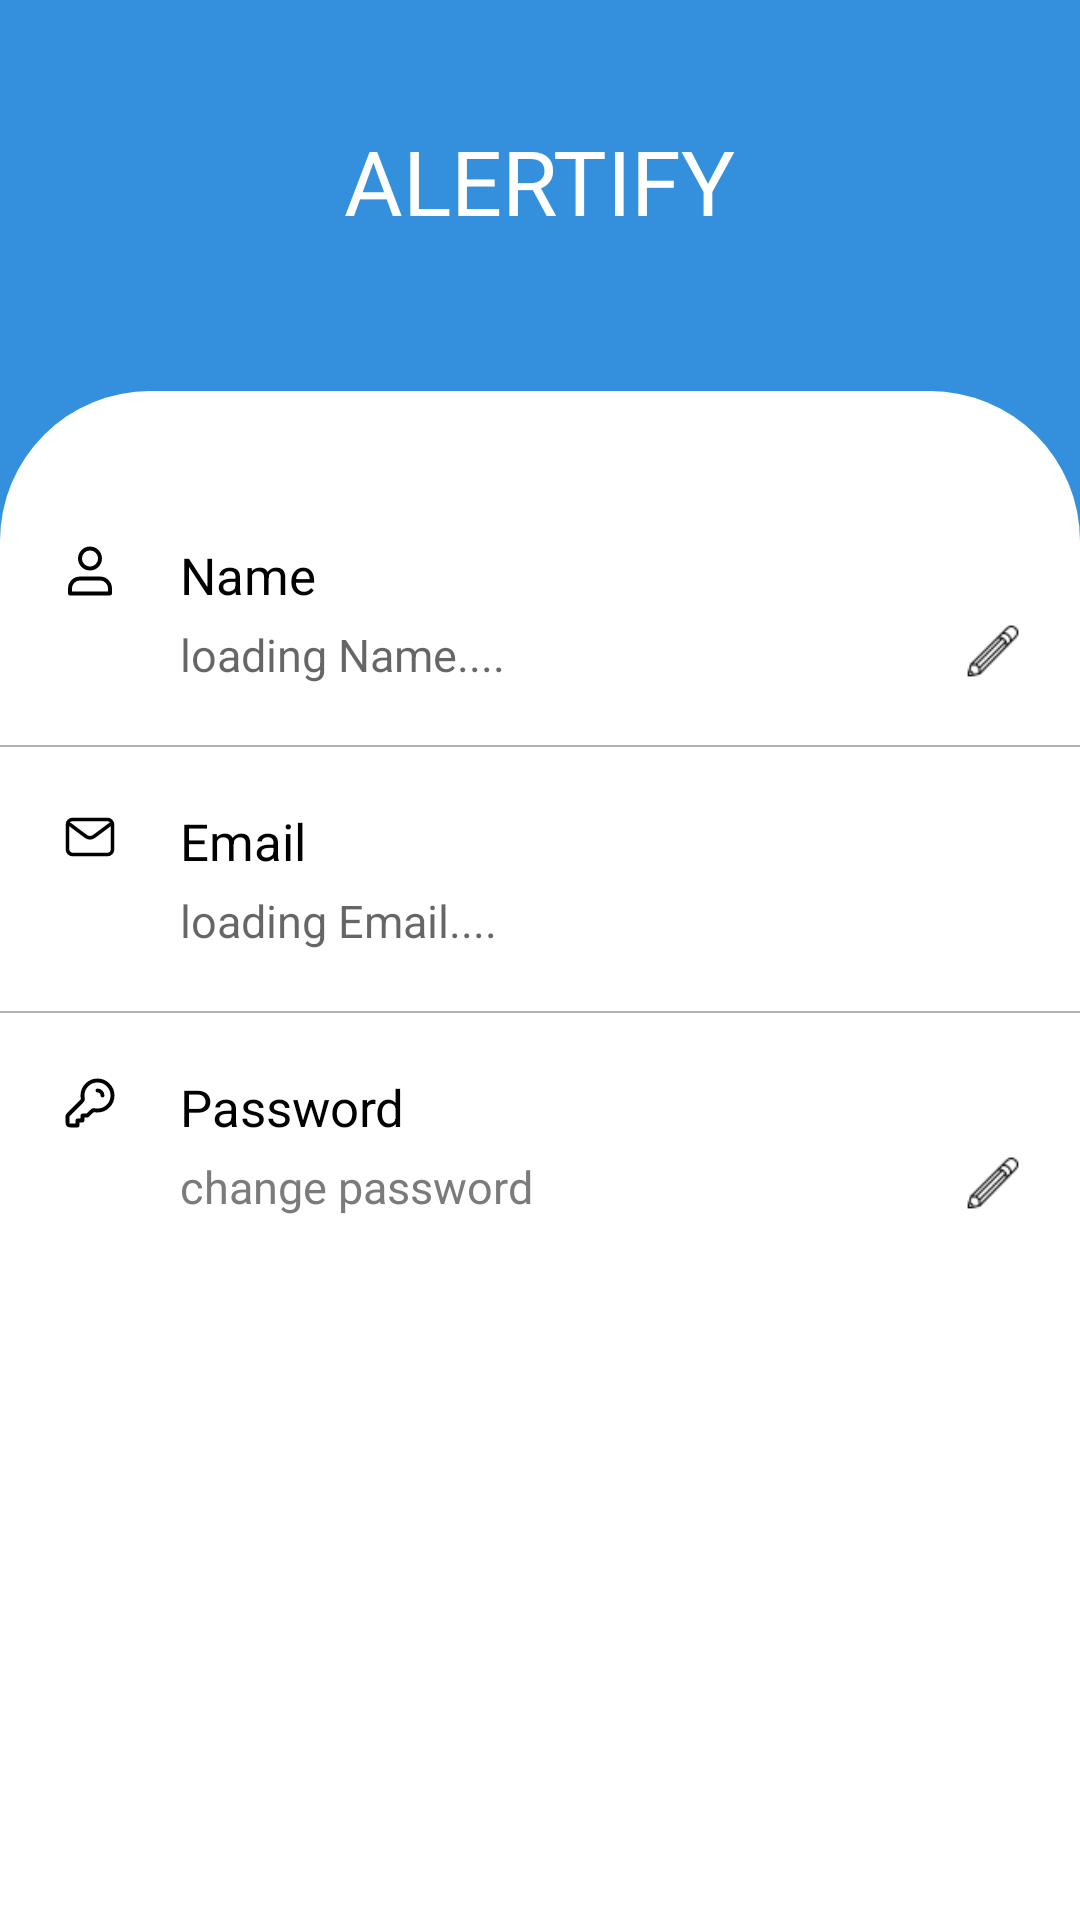

Reconstruct the res/layout file that produces this screen, plus the resources it refers to.
<!-- AndroidManifest.xml: application theme Theme.ALERTIFY_MAIN_ADMIN -->
<!-- res/layout/activity_edit_user_profile.xml -->
<?xml version="1.0" encoding="utf-8"?>
<ScrollView xmlns:android="http://schemas.android.com/apk/res/android"
    xmlns:tools="http://schemas.android.com/tools"
    android:layout_width="match_parent"
    android:layout_height="match_parent"
    android:background="@color/white"
    android:fillViewport="true"
    >

    <RelativeLayout
        android:layout_width="match_parent"
        android:layout_height="match_parent"
        android:background="#3490DC"
        tools:ignore="ScrollViewSize">


        <TextView
            android:id="@+id/txt_alertify"
            android:layout_width="wrap_content"
            android:layout_height="wrap_content"
            android:layout_centerHorizontal="true"
            android:layout_marginTop="40dp"
            android:fontFamily="@font/noto_serif_bold"
            android:text="@string/alertify"
            android:textColor="@color/white"
            android:textSize="30sp" />

        <RelativeLayout
            android:layout_width="match_parent"
            android:layout_height="match_parent"
            android:layout_below="@+id/txt_alertify"
            android:layout_marginTop="50dp"
            android:background="@drawable/login_signup_shape"
            android:backgroundTint="@color/white"
            android:paddingBottom="20dp">


            <ImageView
                android:id="@+id/name_icon"
                android:layout_width="20sp"
                android:layout_height="20sp"
                android:layout_marginStart="20dp"
                android:layout_marginTop="50dp"
                android:src="@drawable/user" />

            <TextView
                android:id="@+id/name"
                android:layout_width="wrap_content"
                android:layout_height="wrap_content"
                android:layout_marginStart="20dp"
                android:layout_marginTop="50dp"
                android:layout_toEndOf="@+id/name_icon"
                android:text="Name"
                android:textColor="@color/black"
                android:textSize="17sp" />

            <ImageView
                android:id="@+id/nameEditBtn"
                android:layout_width="18sp"
                android:layout_height="18sp"
                android:layout_below="@+id/name"
                android:layout_alignParentEnd="true"
                android:layout_marginStart="20dp"
                android:layout_marginTop="5dp"
                android:layout_marginEnd="20dp"
                android:src="@drawable/pencil" />

            <TextView
                android:id="@+id/userName"
                android:layout_width="match_parent"
                android:layout_height="wrap_content"
                android:layout_below="@+id/name"
                android:layout_marginStart="20dp"
                android:layout_marginTop="5dp"
                android:layout_marginEnd="20dp"
                android:layout_toStartOf="@+id/nameEditBtn"
                android:layout_toEndOf="@+id/name_icon"
                android:hint="loading Name...."
                android:textColor="#7C7B7B"
                android:textSize="15sp" />

            <View
                android:id="@+id/name_underline"
                android:layout_width="match_parent"
                android:layout_height="0.5dp"
                android:layout_below="@id/userName"
                android:layout_marginTop="20dp"
                android:background="#B1B1B1" />


            <ImageView
                android:id="@+id/email_icon"
                android:layout_width="20sp"
                android:layout_height="20sp"
                android:layout_below="@+id/name_underline"
                android:layout_marginStart="20dp"
                android:layout_marginTop="20dp"
                android:src="@drawable/mail" />

            <TextView
                android:id="@+id/email"
                android:layout_width="wrap_content"
                android:layout_height="wrap_content"
                android:layout_below="@+id/name_underline"
                android:layout_marginStart="20dp"
                android:layout_marginTop="20dp"
                android:layout_toEndOf="@+id/email_icon"
                android:text="Email"
                android:textColor="@color/black"
                android:textSize="17sp" />


            <TextView
                android:id="@+id/userEmail"
                android:layout_width="match_parent"
                android:layout_height="wrap_content"
                android:layout_below="@+id/email"
                android:layout_marginStart="20dp"
                android:layout_marginTop="5dp"
                android:layout_marginEnd="40dp"
                android:layout_toEndOf="@+id/email_icon"
                android:hint="loading Email...."
                android:textColor="#7C7B7B"
                android:textSize="15sp" />

            <View
                android:id="@+id/email_underline"
                android:layout_width="match_parent"
                android:layout_height="0.5dp"
                android:layout_below="@id/userEmail"
                android:layout_marginTop="20dp"
                android:background="#B1B1B1" />


            <ImageView
                android:id="@+id/password_icon"
                android:layout_width="20sp"
                android:layout_height="20sp"
                android:layout_below="@+id/email_underline"
                android:layout_marginStart="20dp"
                android:layout_marginTop="20dp"
                android:src="@drawable/key" />

            <TextView
                android:id="@+id/password"
                android:layout_width="wrap_content"
                android:layout_height="wrap_content"
                android:layout_below="@+id/email_underline"
                android:layout_marginStart="20dp"
                android:layout_marginTop="20dp"
                android:layout_toEndOf="@+id/password_icon"
                android:text="Password"
                android:textColor="@color/black"
                android:textSize="17sp" />

            <ImageView
                android:id="@+id/passwordEditBtn"
                android:layout_width="18sp"
                android:layout_height="18sp"
                android:layout_below="@+id/password"
                android:layout_alignParentEnd="true"
                android:layout_marginTop="5dp"
                android:layout_marginEnd="20dp"
                android:src="@drawable/pencil" />

            <TextView
                android:id="@+id/change_user_password"
                android:layout_width="match_parent"
                android:layout_height="wrap_content"
                android:layout_below="@+id/password"
                android:layout_marginStart="20dp"
                android:layout_marginTop="5dp"
                android:layout_marginEnd="20dp"
                android:layout_toStartOf="@+id/passwordEditBtn"
                android:layout_toEndOf="@+id/password_icon"
                android:text="change password"
                android:textColor="#7C7B7B"
                android:textSize="15sp" />

        </RelativeLayout>


    </RelativeLayout>

</ScrollView>
<!-- resources referenced by this layout -->
<resources>
  <color name="black">#FF000000</color>
  <color name="white">#FFFFFFFF</color>
  <!-- drawable key (drawable) -->
  <vector xmlns:android="http://schemas.android.com/apk/res/android"
      android:width="800dp"
      android:height="800dp"
      android:viewportWidth="24"
      android:viewportHeight="24">
    <path
        android:pathData="M17,9C17,8.488 16.805,7.976 16.414,7.586C16.024,7.195 15.512,7 15,7M15,15C18.314,15 21,12.314 21,9C21,5.686 18.314,3 15,3C11.686,3 9,5.686 9,9C9,9.274 9.018,9.543 9.054,9.807C9.112,10.241 9.141,10.458 9.122,10.596C9.101,10.739 9.075,10.816 9.005,10.942C8.937,11.063 8.818,11.182 8.579,11.421L3.469,16.531C3.296,16.704 3.209,16.791 3.147,16.892C3.093,16.981 3.052,17.079 3.028,17.181C3,17.296 3,17.418 3,17.663V19.4C3,19.96 3,20.24 3.109,20.454C3.205,20.642 3.358,20.795 3.546,20.891C3.76,21 4.04,21 4.6,21H7V19H9V17H11L12.579,15.421C12.818,15.182 12.937,15.063 13.058,14.995C13.184,14.925 13.261,14.899 13.404,14.878C13.542,14.859 13.759,14.888 14.193,14.946C14.457,14.982 14.726,15 15,15Z"
        android:strokeLineJoin="round"
        android:strokeWidth="1.56"
        android:fillColor="#00000000"
        android:strokeColor="#000000"
        android:strokeLineCap="round"/>
  </vector>
  <!-- drawable login_signup_shape (drawable) -->
  <?xml version="1.0" encoding="utf-8"?>
  <shape xmlns:android="http://schemas.android.com/apk/res/android">
      <corners
          android:topLeftRadius="50dp"
          android:topRightRadius="50dp" />
      <solid android:color="#FFFFFF" />
  </shape>
  <!-- drawable mail (drawable) -->
  <vector xmlns:android="http://schemas.android.com/apk/res/android"
      android:width="800dp"
      android:height="800dp"
      android:viewportWidth="24"
      android:viewportHeight="24">
    <path
        android:pathData="M4,7L10.2,11.65C11.267,12.45 12.733,12.45 13.8,11.65L20,7"
        android:strokeLineJoin="round"
        android:strokeWidth="1.44"
        android:fillColor="#00000000"
        android:strokeColor="#000000"
        android:strokeLineCap="round"/>
    <path
        android:pathData="M5,5L19,5A2,2 0,0 1,21 7L21,17A2,2 0,0 1,19 19L5,19A2,2 0,0 1,3 17L3,7A2,2 0,0 1,5 5z"
        android:strokeWidth="1.44"
        android:fillColor="#00000000"
        android:strokeColor="#000000"
        android:strokeLineCap="round"/>
  </vector>
  <!-- drawable pencil: png bitmap (drawable, 596 bytes) -->
  <!-- drawable user (drawable) -->
  <vector xmlns:android="http://schemas.android.com/apk/res/android"
      android:width="800dp"
      android:height="800dp"
      android:viewportWidth="24"
      android:viewportHeight="24">
    <path
        android:pathData="M16,15H8C5.791,15 4,16.791 4,19V21H20V19C20,16.791 18.209,15 16,15Z"
        android:strokeLineJoin="round"
        android:strokeWidth="1.56"
        android:fillColor="#00000000"
        android:strokeColor="#000000"
        android:strokeLineCap="round"/>
    <path
        android:pathData="M12,11C14.209,11 16,9.209 16,7C16,4.791 14.209,3 12,3C9.791,3 8,4.791 8,7C8,9.209 9.791,11 12,11Z"
        android:strokeLineJoin="round"
        android:strokeWidth="1.56"
        android:fillColor="#00000000"
        android:strokeColor="#000000"
        android:strokeLineCap="round"/>
  </vector>
  <string name="alertify">ALERTIFY</string>
  <style name="Theme.ALERTIFY_MAIN_ADMIN" parent="Theme.MaterialComponents.Light.NoActionBar">
          
          <item name="colorPrimary">@color/app_color</item>
          <item name="colorPrimaryVariant">@color/app_color</item>
          <item name="colorOnPrimary">@color/white</item>
          
          <item name="colorSecondary">@color/app_color</item>
          <item name="colorSecondaryVariant">@color/app_color</item>
          <item name="colorOnSecondary">@color/black</item>
          
          <item name="android:statusBarColor">@color/app_color</item>
  
          
  
          
          <item name="android:windowDisablePreview">true</item>
  
      </style>
  <color name="app_color">#3490dc</color>
</resources>
